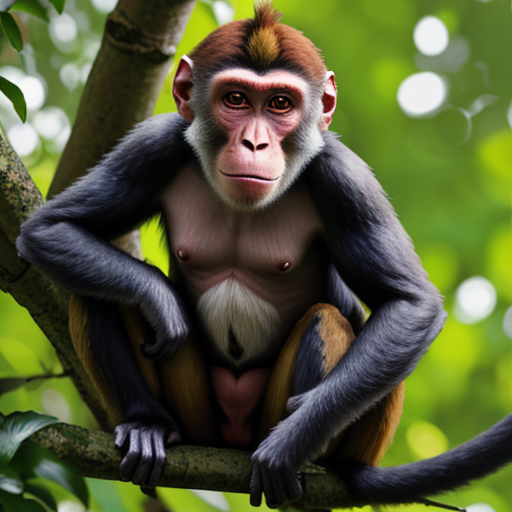
Generation parameters embedded in this image by AUTOMATIC1111 Stable Diffusion web UI or a fork of it (Forge, ...) (PNG 'parameters' text chunk):
monkey
Negative prompt: people, person, men, women
Steps: 20, Sampler: DPM++ 2M, Schedule type: Karras, CFG scale: 7, Seed: 3009403993, Size: 512x512, Model hash: 879db523c3, Model: dreamshaper_8, VAE hash: 235745af8d, VAE: vae-ft-mse-840000-ema-pruned.ckpt, Version: v1.10.1